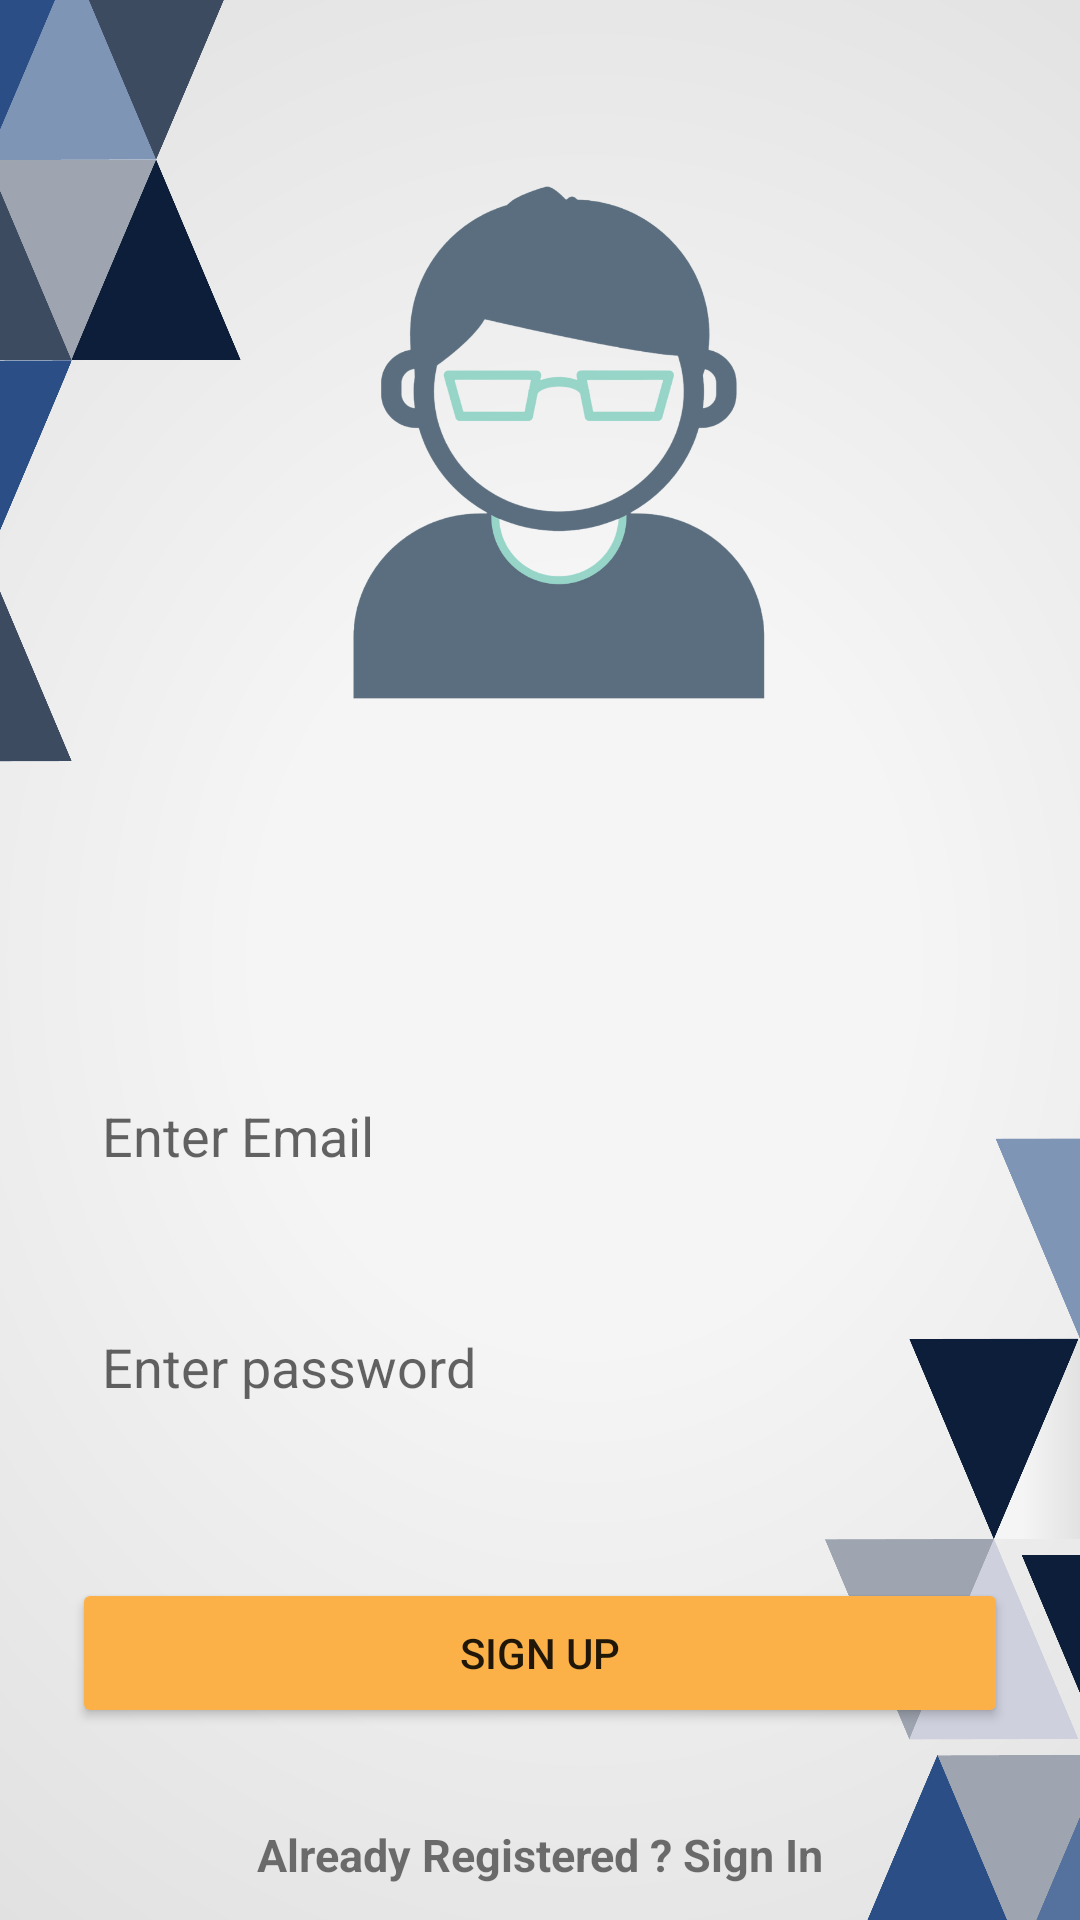

Write the Android layout XML for this screen, with the resource values it uses.
<!-- AndroidManifest.xml: application theme Theme.Finalapp -->
<!-- res/layout/fragment_sign_up.xml -->
<?xml version="1.0" encoding="utf-8"?>
<androidx.constraintlayout.widget.ConstraintLayout xmlns:android="http://schemas.android.com/apk/res/android"
    xmlns:app="http://schemas.android.com/apk/res-auto"
    xmlns:tools="http://schemas.android.com/tools"
    android:layout_width="match_parent"
    android:layout_height="match_parent"
    android:background="@drawable/background"
    tools:context=".views.SignUpFragment">


    <EditText
        android:id="@+id/emailEditSignUp"
        android:layout_width="0dp"
        android:layout_height="45dp"
        android:layout_marginStart="24dp"
        android:layout_marginTop="356dp"
        android:layout_marginEnd="24dp"
        android:background="@drawable/edit_bg"
        android:ems="10"
        android:padding="10dp"
        android:hint="Enter Email"
        android:inputType="textEmailAddress"
        app:layout_constraintEnd_toEndOf="parent"
        app:layout_constraintHorizontal_bias="1.0"
        app:layout_constraintStart_toStartOf="parent"
        app:layout_constraintTop_toTopOf="parent" />

    <EditText
        android:id="@+id/passEditSignUp"
        android:layout_width="0dp"
        android:layout_height="45dp"
        android:layout_marginStart="24dp"
        android:layout_marginTop="32dp"
        android:layout_marginEnd="24dp"
        android:background="@drawable/edit_bg"
        android:ems="10"
        android:padding="10dp"
        android:hint="Enter password"
        android:inputType="textPassword"
        app:layout_constraintEnd_toEndOf="parent"
        app:layout_constraintHorizontal_bias="0.5"
        app:layout_constraintStart_toStartOf="parent"
        app:layout_constraintTop_toBottomOf="@+id/emailEditSignUp" />

    <Button
        android:id="@+id/signUpBtn"
        android:layout_width="0dp"
        android:layout_height="50dp"
        android:layout_marginStart="24dp"
        android:layout_marginTop="48dp"
        android:layout_marginEnd="24dp"
        android:backgroundTint="@color/yellow"
        android:text="Sign Up"
        app:layout_constraintEnd_toEndOf="parent"
        app:layout_constraintHorizontal_bias="0.5"
        app:layout_constraintStart_toStartOf="parent"
        app:layout_constraintTop_toBottomOf="@+id/passEditSignUp" />

    <TextView
        android:id="@+id/signInText"
        android:layout_width="wrap_content"
        android:layout_height="wrap_content"
        android:layout_marginTop="32dp"
        android:text="Already Registered ? Sign In"
        android:textSize="15sp"
        android:textStyle="bold"
        app:layout_constraintEnd_toEndOf="parent"
        app:layout_constraintHorizontal_bias="0.5"
        app:layout_constraintStart_toStartOf="parent"
        app:layout_constraintTop_toBottomOf="@+id/signUpBtn" />

    <ImageView
        android:id="@+id/imageView"
        android:layout_width="401dp"
        android:layout_height="287dp"
        android:layout_marginTop="4dp"
        app:layout_constraintEnd_toEndOf="parent"
        app:layout_constraintStart_toStartOf="parent"
        app:layout_constraintTop_toTopOf="parent"
        app:srcCompat="@drawable/profile" />
</androidx.constraintlayout.widget.ConstraintLayout>
<!-- resources referenced by this layout -->
<resources>
  <color name="yellow">#FBB148</color>
  <!-- drawable background: jpg bitmap (drawable, 456039 bytes) -->
  <!-- drawable profile: png bitmap (drawable, 111703 bytes) -->
  <style name="Theme.Finalapp" parent="Theme.MaterialComponents.DayNight.DarkActionBar">
          
          <item name="colorPrimary">@color/purple_500</item>
          <item name="colorPrimaryVariant">@color/purple_700</item>
          <item name="colorOnPrimary">@color/white</item>
          
          <item name="colorSecondary">@color/teal_200</item>
          <item name="colorSecondaryVariant">@color/teal_700</item>
          <item name="colorOnSecondary">@color/black</item>
          
          <item name="android:statusBarColor" tools:targetApi="l">?attr/colorPrimaryVariant</item>
          
      </style>
  <color name="purple_500">#FF6200EE</color>
  <color name="purple_700">#FF3700B3</color>
  <color name="white">#FFFFFFFF</color>
  <color name="teal_200">#FF03DAC5</color>
  <color name="teal_700">#FF018786</color>
  <color name="black">#FF000000</color>
</resources>
